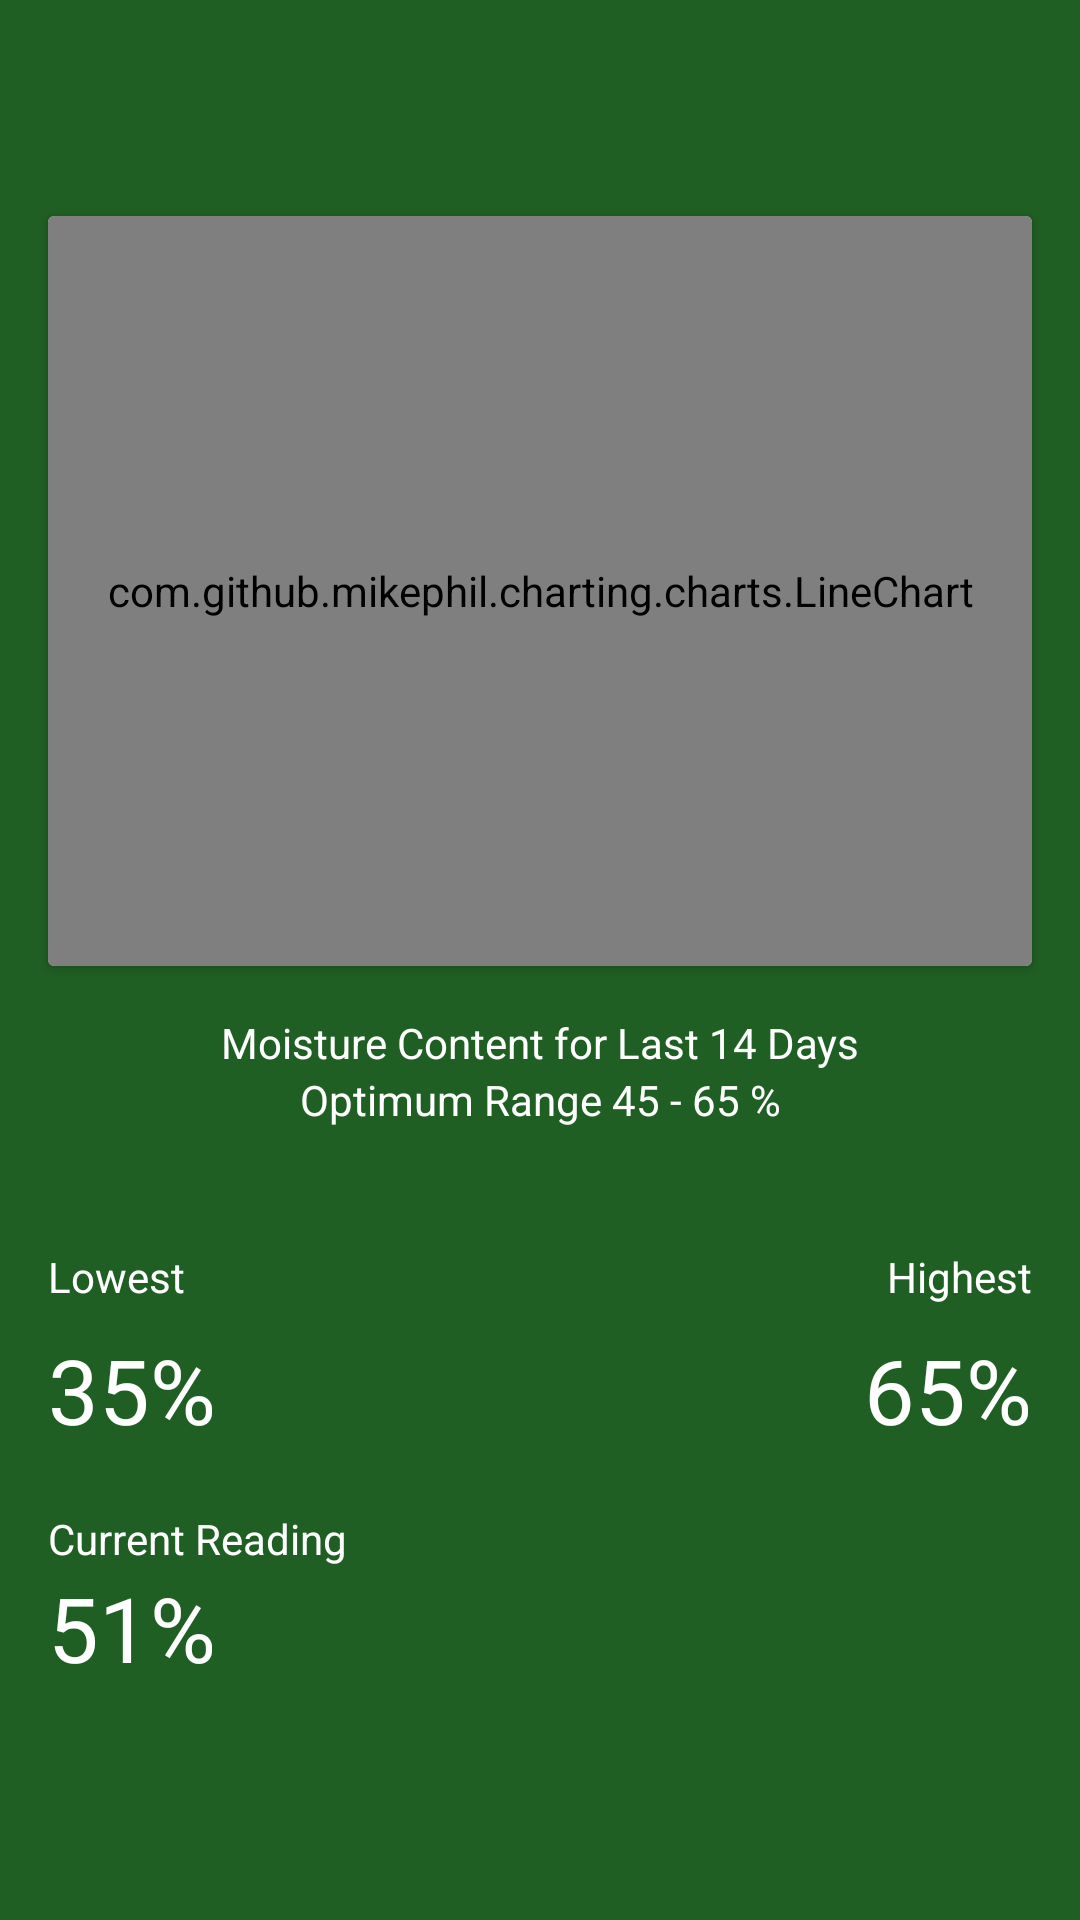

Layout XML and referenced resources for this Android screen:
<!-- AndroidManifest.xml: application theme AppTheme -->
<!-- res/layout/activity_sensor_data_detail.xml -->
<?xml version="1.0" encoding="utf-8"?>
<LinearLayout
    android:layout_width="match_parent"
    android:layout_height="match_parent"
    android:orientation="vertical"
    xmlns:android="http://schemas.android.com/apk/res/android">

    <android.support.v7.widget.Toolbar
        xmlns:android="http://schemas.android.com/apk/res/android"
        xmlns:app="http://schemas.android.com/apk/res-auto"
        android:id="@+id/toolbar"
        android:minHeight="?attr/actionBarSize"
        android:layout_width="match_parent"
        android:layout_height="wrap_content"
        app:titleTextColor="@android:color/white"
        android:background="?attr/colorPrimary"
        />

    <LinearLayout
        android:layout_width="match_parent"
        android:layout_height="match_parent"
        android:background="@color/colorPrimary"
        android:orientation="vertical">

        <android.support.v7.widget.CardView
            xmlns:android="http://schemas.android.com/apk/res/android"
            android:layout_width="match_parent"
            android:layout_height="wrap_content"
            android:layout_margin="16dp"
            android:elevation="8dp"
            android:id="@+id/barcode_scanner_cardview"
            android:layout_gravity="center"
            android:minHeight="80dp"
            >

            
            <com.github.mikephil.charting.charts.LineChart
                android:id="@+id/chart"
                android:layout_width="match_parent"
                android:layout_height="250dp"
                android:background="@color/colorPrimaryDark"
                android:elevation="0dp"/>

        </android.support.v7.widget.CardView>

        <LinearLayout
            android:layout_width="match_parent"
            android:layout_height="wrap_content"
            android:layout_margin="0dp" android:orientation="vertical">
            <TextView
                android:layout_width="match_parent"
                android:layout_height="wrap_content"
                android:text="@string/graph_title"
                android:textColor="#fff"
                android:paddingLeft="16dp"
                android:paddingRight="16dp"
                android:gravity="center"
                />
            <TextView
                android:layout_width="match_parent"
                android:layout_height="wrap_content"
                android:text="@string/optimum_title"
                android:textColor="#fff"
                android:paddingLeft="16dp"
                android:paddingRight="16dp"
                android:gravity="center"
                />

            <LinearLayout
                android:layout_width="match_parent"
                android:layout_height="wrap_content"
                android:orientation="vertical">
                <RelativeLayout
                    android:layout_width="match_parent"
                    android:layout_height="wrap_content"
                    android:orientation="vertical"
                    android:paddingLeft="16dp"
                    android:paddingRight="16dp"
                    android:paddingTop="40dp">

                    <TextView
                        android:layout_width="wrap_content"
                        android:layout_height="wrap_content"
                        android:text="@string/low_label"
                        android:textColor="#fff"
                        />
                    <TextView
                        android:layout_width="wrap_content"
                        android:layout_height="wrap_content"
                        android:text="@string/highest_label"
                        android:textColor="#fff"
                        android:layout_gravity="top"
                        android:layout_alignParentRight="true"
                        />
                </RelativeLayout>
                <RelativeLayout
                    android:layout_width="match_parent"
                    android:layout_height="wrap_content"
                    android:orientation="vertical"
                    android:paddingLeft="16dp"
                    android:paddingRight="16dp"
                    android:paddingTop="8dp">

                    <TextView
                        android:id="@+id/lowest_reading_tv"
                        android:layout_width="wrap_content"
                        android:layout_height="wrap_content"
                        android:text="@string/lowest_reading"
                        android:textColor="#fff"
                        android:textSize="30dp"
                        />
                    <TextView
                        android:id="@+id/highest_reading_tv"
                        android:layout_width="wrap_content"
                        android:layout_height="wrap_content"
                        android:text="@string/highest_reading"
                        android:textColor="#fff"
                        android:textSize="30dp"
                        android:layout_gravity="top"
                        android:layout_alignParentRight="true"
                        />
                </RelativeLayout>

            </LinearLayout>

            <TextView
                android:layout_width="wrap_content"
                android:layout_height="wrap_content"
                android:text="@string/current_reading_title"
                android:textColor="#fff"
                android:paddingLeft="16dp"
                android:paddingRight="16dp"
                android:gravity="center"
                android:layout_marginTop="20dp"
                />

            <TextView
                android:id="@+id/current_reading_tv"
                android:layout_width="wrap_content"
                android:layout_height="wrap_content"
                android:text="@string/current_reading"
                android:textColor="#fff"
                android:paddingLeft="16dp"
                android:paddingRight="16dp"
                android:gravity="center"
                android:textSize="30dp"
                />

        </LinearLayout>

    </LinearLayout>

</LinearLayout>
<!-- resources referenced by this layout -->
<resources>
  <color name="colorPrimary">#205f24</color>
  <color name="colorPrimaryDark">#205f24</color>
  <string name="current_reading">51%</string>
  <string name="current_reading_title">Current Reading</string>
  <string name="graph_title">Moisture Content for Last 14 Days</string>
  <string name="highest_label">Highest</string>
  <string name="highest_reading">65%</string>
  <string name="low_label">Lowest</string>
  <string name="lowest_reading">35%</string>
  <string name="optimum_title">Optimum Range  45 - 65 %</string>
  <style name="AppTheme" parent="Theme.AppCompat.Light.NoActionBar">
          
          <item name="colorPrimary">@color/colorPrimary</item>
          <item name="colorPrimaryDark">@color/colorPrimaryDark</item>
          <item name="colorAccent">@color/colorAccent</item>
  
          <item name="android:homeAsUpIndicator">@drawable/ic_arrow_back_white_24dp</item>
          <item name="android:actionOverflowButtonStyle">@style/MyActionButtonOverflow</item>
      </style>
  <color name="colorAccent">#ffffff</color>
  <style name="MyActionButtonOverflow" parent="android:style/Widget.Holo.Light.ActionButton.Overflow">
          <item name="android:src">@drawable/ic_more_vert_white_24dp</item>
          <item name="android:background">?android:attr/actionBarItemBackground</item>
          <item name="android:contentDescription">"Lala"</item>
      </style>
</resources>
